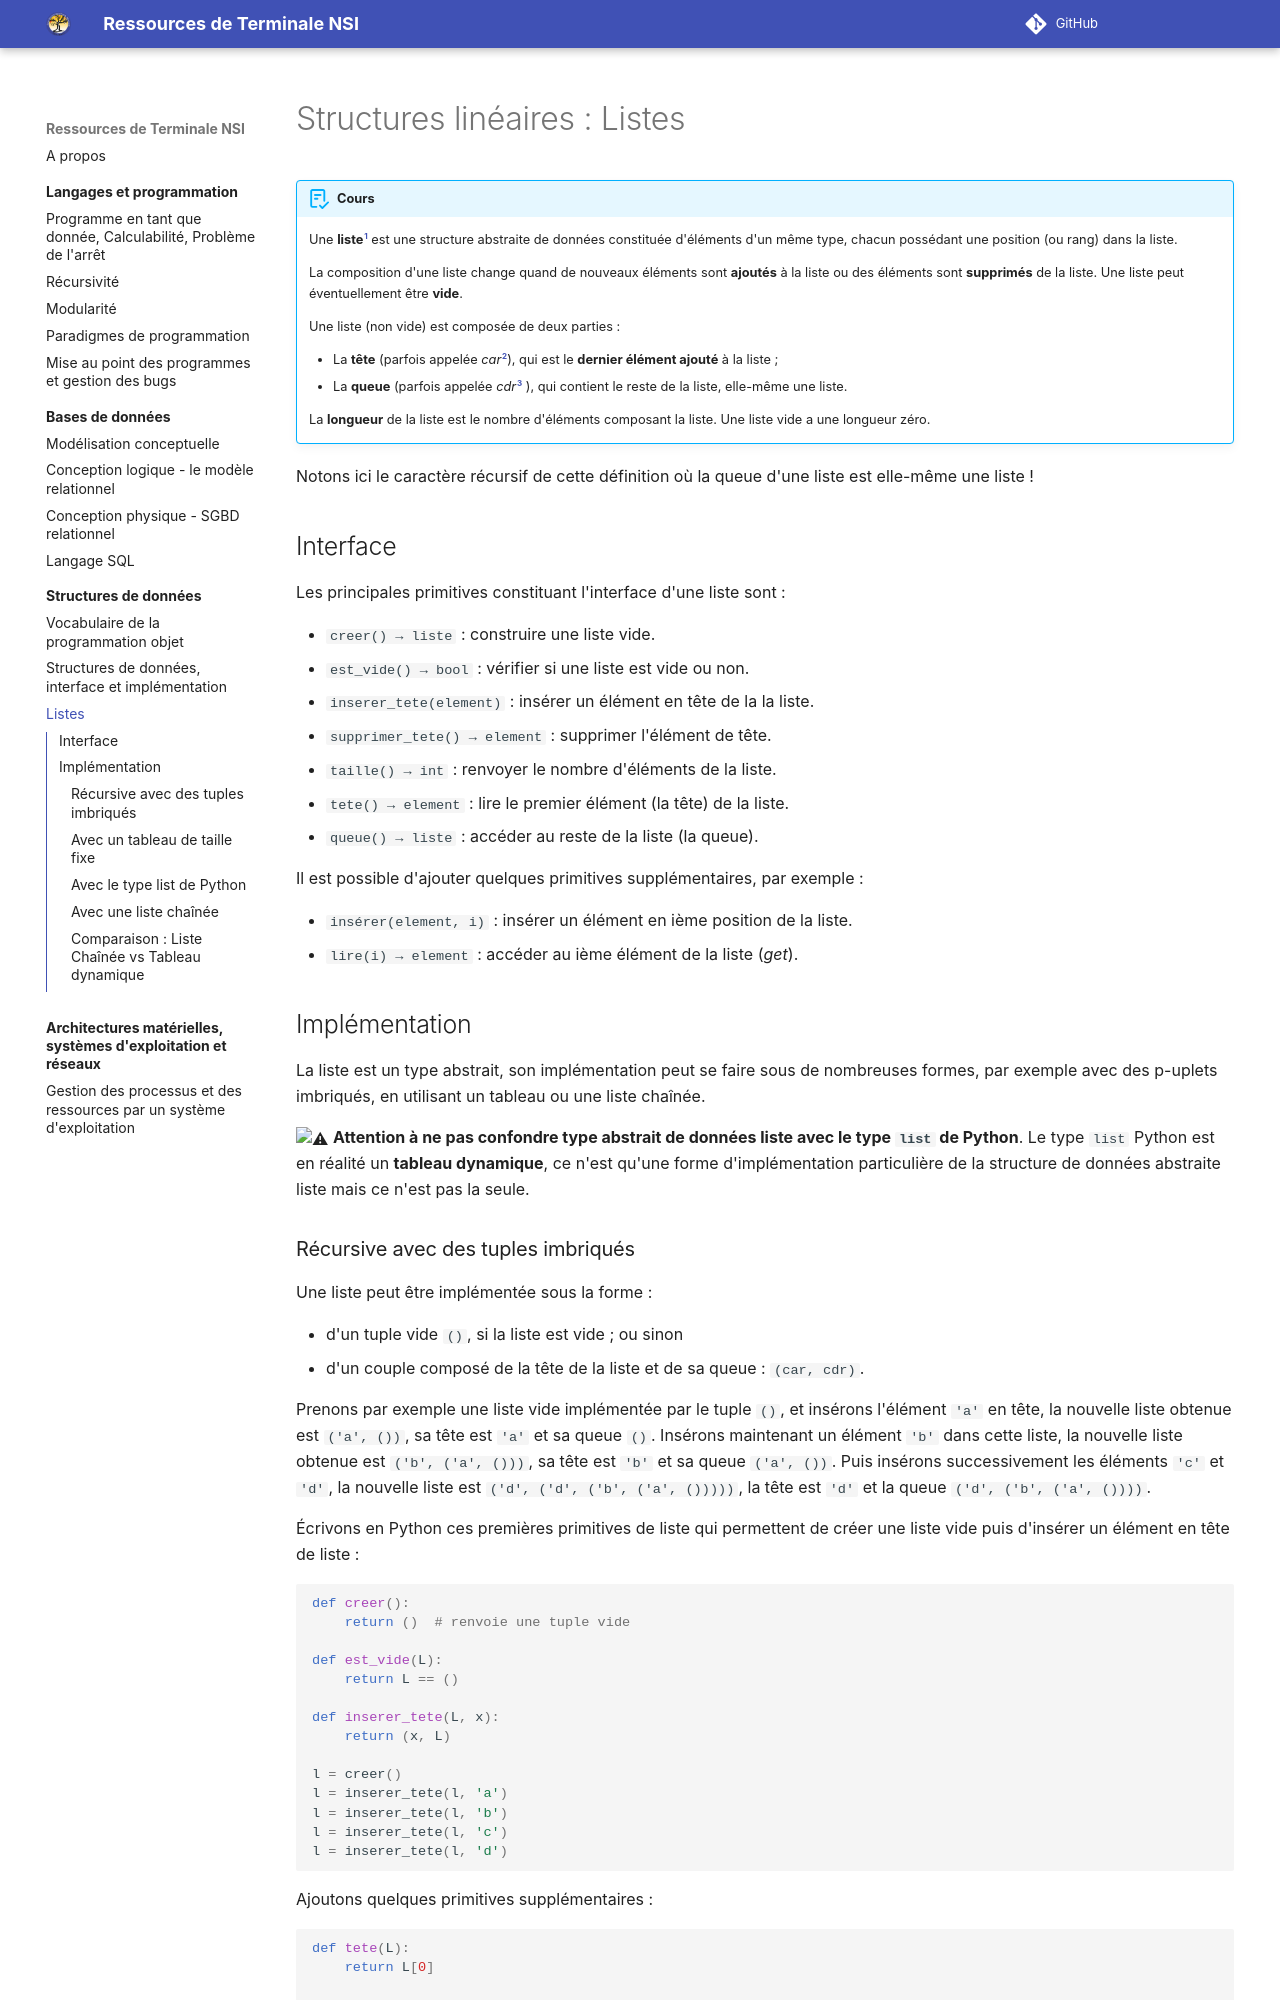

repository: eipaca/NSI-T · page: structures-de-donnees/3-listes/index.html · generator: mkdocs

# Structures linéaires : Listes

!!! abstract "Cours"
    Une **liste**[^3.1] est une structure abstraite de données constituée d'éléments d'un même type, chacun possédant une position (ou rang) dans la liste. 

    La composition d'une liste change quand de nouveaux éléments sont **ajoutés** à la liste ou des éléments sont **supprimés** de la liste. Une liste peut éventuellement être **vide**.  
    
    Une liste (non vide) est composée de deux parties :

    -	La **tête** (parfois appelée *car*[^3.2]), qui est le **dernier élément ajouté** à la liste ;
    -   La **queue** (parfois appelée *cdr*[^3.3] ), qui contient le reste de la liste, elle-même une liste.

    La **longueur** de la liste est le nombre d'éléments composant la liste. Une liste vide a une longueur zéro.


Notons ici le caractère récursif de cette définition où la queue d'une liste est elle-même une liste ! 


[^3.1]: Le langage de programmation Lisp (inventé par John McCarthy en 1958) a été un des premiers langages de programmation à introduire cette notion de liste (Lisp signifie "list processing").

[^3.2]: *contents of address register*
[^3.3]: *contents of decrement register*



## Interface 

Les principales primitives constituant l'interface d'une liste sont :

-	`creer() → liste` : construire une liste vide.
-	`est_vide() → bool` : vérifier si une liste est vide ou non.
-	`inserer_tete(element)` : insérer un élément en tête de la la liste.
-	`supprimer_tete() →  element` : supprimer l'élément de tête.
-	`taille() → int` : renvoyer le nombre d'éléments de la liste.
-	`tete() →  element` : lire le premier élément (la tête) de la liste.
-	`queue() → liste` : accéder au reste de la liste (la queue).

Il est possible d'ajouter quelques primitives supplémentaires, par exemple :

-   `insérer(element, i)` : insérer un élément en ième position de la liste.
-   `lire(i) → element` : accéder au ième élément de la liste (*get*).


##	Implémentation

La liste est un type abstrait, son implémentation peut se faire sous de nombreuses formes, par exemple avec des p-uplets imbriqués, en utilisant un tableau ou une liste chaînée.

:warning: **Attention à ne pas confondre type abstrait de données liste avec le type `list` de Python**. Le type `list` Python est en réalité un **tableau dynamique**, ce n'est qu'une forme d'implémentation particulière de la structure de données abstraite liste mais ce n'est pas la seule.
